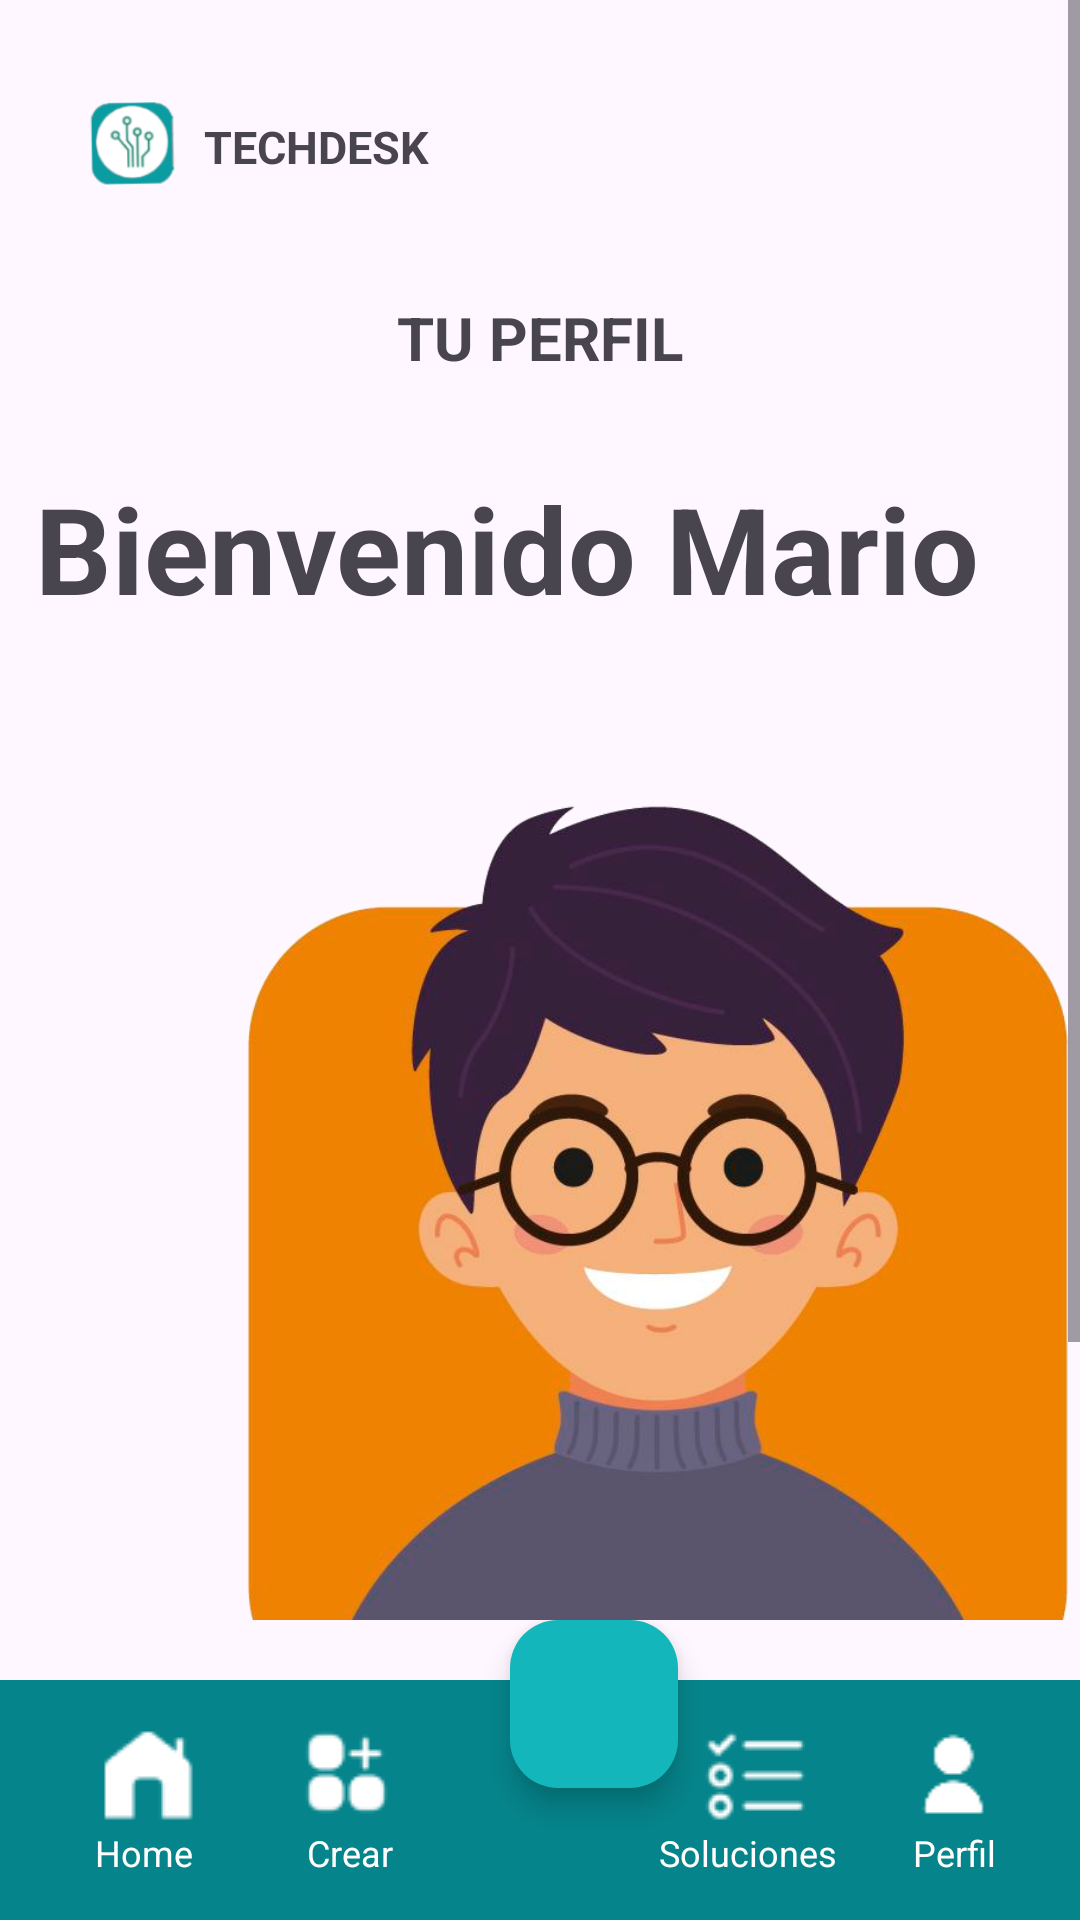

Here is an Android app screen rendered from its layout file. Give the layout XML and the strings, colors and styles it references.
<!-- AndroidManifest.xml: application theme Theme.Apptechdesk2023 -->
<!-- res/layout/activity_perfil.xml -->
<?xml version="1.0" encoding="utf-8"?>
<androidx.constraintlayout.widget.ConstraintLayout xmlns:android="http://schemas.android.com/apk/res/android"
    xmlns:app="http://schemas.android.com/apk/res-auto"
    xmlns:tools="http://schemas.android.com/tools"
    android:layout_width="match_parent"
    android:layout_height="match_parent"
    tools:context=".Activity.Domain.CPUActivity">

    <ScrollView
        android:layout_width="match_parent"
        android:layout_height="0dp"
        app:layout_constraintBottom_toTopOf="@+id/coordinatorLayout"
        app:layout_constraintEnd_toEndOf="parent"
        app:layout_constraintStart_toStartOf="parent"
        app:layout_constraintTop_toTopOf="parent">

        <LinearLayout
            android:layout_width="match_parent"
            android:layout_height="wrap_content"
            android:orientation="vertical">

            <androidx.constraintlayout.widget.ConstraintLayout
                android:layout_width="match_parent"
                android:layout_height="match_parent">

                <TextView
                    android:id="@+id/textVolverLogin"
                    android:layout_width="wrap_content"
                    android:layout_height="wrap_content"
                    android:layout_marginTop="20dp"
                    android:background="#05858B"
                    android:onClick="bottoLOGIN"
                    android:text="VOLVER A INICIAR SESION"
                    android:textColor="#ffffff"
                    android:textSize="15dp"
                    android:textStyle="bold"
                    app:layout_constraintBottom_toBottomOf="parent"
                    app:layout_constraintEnd_toEndOf="parent"
                    app:layout_constraintStart_toStartOf="parent"
                    app:layout_constraintTop_toBottomOf="@+id/imgFoto" />

                <ImageView
                    android:id="@+id/imgFoto"
                    android:layout_width="391dp"
                    android:layout_height="361dp"
                    android:layout_marginStart="6dp"
                    android:paddingStart="30dp"
                    app:layout_constraintBottom_toBottomOf="parent"
                    app:layout_constraintEnd_toEndOf="parent"
                    app:layout_constraintHorizontal_bias="0.0"
                    app:layout_constraintStart_toStartOf="parent"
                    app:layout_constraintTop_toBottomOf="@+id/bienvenida2"
                    app:layout_constraintVertical_bias="0.29000002"
                    app:srcCompat="@drawable/fotoperfil" />

                <ImageView
                    android:id="@+id/imageView5"
                    android:layout_width="32dp"
                    android:layout_height="36dp"
                    android:layout_marginStart="28dp"
                    android:layout_marginTop="30dp"
                    app:layout_constraintStart_toStartOf="parent"
                    app:layout_constraintTop_toTopOf="parent"
                    app:srcCompat="@drawable/logo"
                    tools:srcCompat="@drawable/logo" />

                <TextView
                    android:id="@+id/textView18"
                    android:layout_width="wrap_content"
                    android:layout_height="wrap_content"
                    android:text="TECHDESK"
                    android:textSize="15dp"
                    android:textStyle="bold"
                    app:layout_constraintBottom_toBottomOf="@+id/imageView5"
                    app:layout_constraintEnd_toEndOf="parent"
                    app:layout_constraintHorizontal_bias="0.036"
                    app:layout_constraintStart_toEndOf="@+id/imageView5"
                    app:layout_constraintTop_toTopOf="@+id/imageView5"
                    app:layout_constraintVertical_bias="0.562"
                    tools:ignore="TextSizeCheck" />

                <TextView
                    android:id="@+id/textCPU"
                    android:layout_width="wrap_content"
                    android:layout_height="wrap_content"
                    android:layout_marginTop="40dp"
                    android:text="TU PERFIL"
                    android:textSize="20dp"
                    android:textStyle="bold"
                    app:layout_constraintEnd_toEndOf="parent"
                    app:layout_constraintStart_toStartOf="parent"
                    app:layout_constraintTop_toBottomOf="@+id/textView18"
                    tools:ignore="TextSizeCheck" />

                <TextView
                    android:id="@+id/bienvenida2"
                    android:layout_width="324dp"
                    android:layout_height="78dp"
                    android:layout_marginStart="37dp"
                    android:layout_marginTop="30dp"
                    android:layout_marginEnd="50dp"
                    android:text="Bienvenido Mario"
                    android:textSize="40dp"
                    android:textStyle="bold"
                    app:layout_constraintEnd_toEndOf="parent"
                    app:layout_constraintStart_toStartOf="parent"
                    app:layout_constraintTop_toBottomOf="@+id/textCPU" />

            </androidx.constraintlayout.widget.ConstraintLayout>
        </LinearLayout>
    </ScrollView>

    <androidx.coordinatorlayout.widget.CoordinatorLayout
        android:id="@+id/coordinatorLayout"
        android:layout_width="match_parent"
        android:layout_height="100dp"
        app:layout_constraintBottom_toBottomOf="parent"
        app:layout_constraintEnd_toEndOf="parent"
        app:layout_constraintStart_toStartOf="parent">

        <com.google.android.material.bottomappbar.BottomAppBar
            android:id="@+id/app_bar"
            android:layout_width="match_parent"
            android:layout_height="wrap_content"
            android:layout_gravity="bottom"
            app:backgroundTint="#05858B"
            app:fabCradleMargin="8dp"
            app:fabCradleRoundedCornerRadius="50dp"
            app:fabCradleVerticalOffset="6dp">

            <LinearLayout
                android:layout_width="match_parent"
                android:layout_height="match_parent">

                <LinearLayout
                    android:id="@+id/homeBtn"
                    android:layout_width="0dp"
                    android:layout_height="match_parent"
                    android:layout_weight="0.2"
                    android:orientation="vertical">

                    <ImageView
                        android:id="@+id/imageView1"
                        android:layout_width="match_parent"
                        android:layout_height="wrap_content"
                        android:layout_weight="1"

                        app:srcCompat="@drawable/home"
                        tools:srcCompat="@drawable/home" />

                    <TextView
                        android:id="@+id/textView55"
                        android:layout_width="match_parent"
                        android:layout_height="wrap_content"
                        android:text="Home
"
                        android:textAlignment="center"
                        android:textColor="#ffffff"
                        android:textSize="12sp"


                        />
                </LinearLayout>

                <LinearLayout
                    android:id="@+id/crearBtn"
                    android:layout_width="0dp"
                    android:layout_height="match_parent"
                    android:layout_weight="0.2"
                    android:orientation="vertical">

                    <ImageView
                        android:id="@+id/imageView7"
                        android:layout_width="match_parent"
                        android:layout_height="wrap_content"
                        android:layout_weight="1"

                        app:srcCompat="@drawable/apps"
                        tools:srcCompat="@drawable/apps" />

                    <TextView
                        android:id="@+id/textView8"
                        android:layout_width="match_parent"
                        android:layout_height="wrap_content"
                        android:text="Crear"
                        android:textAlignment="center"
                        android:textColor="#ffffff"
                        android:textSize="12sp"


                        />
                </LinearLayout>

                <LinearLayout
                    android:id="@+id/cartBtn2"
                    android:layout_width="0dp"
                    android:layout_height="match_parent"
                    android:layout_weight="0.2"
                    android:orientation="vertical" />

                <LinearLayout
                    android:id="@+id/solucionBtn1"
                    android:layout_width="0dp"
                    android:layout_height="match_parent"
                    android:layout_weight="0.2"
                    android:orientation="vertical">

                    <ImageView
                        android:id="@+id/imageView10"
                        android:layout_width="match_parent"
                        android:layout_height="wrap_content"
                        android:layout_weight="1"

                        app:srcCompat="@drawable/tareas"
                        tools:srcCompat="@drawable/tareas" />

                    <TextView
                        android:id="@+id/textView11"
                        android:layout_width="match_parent"
                        android:layout_height="wrap_content"
                        android:text="Soluciones
"
                        android:textAlignment="center"
                        android:textColor="#ffffff"
                        android:textSize="12sp"


                        />
                </LinearLayout>

                <LinearLayout
                    android:id="@+id/perfilBtn"
                    android:layout_width="0dp"
                    android:layout_height="match_parent"
                    android:layout_weight="0.2"
                    android:orientation="vertical">

                    <ImageView
                        android:id="@+id/imageView"
                        android:layout_width="match_parent"
                        android:layout_height="wrap_content"
                        android:layout_weight="1"

                        app:srcCompat="@drawable/usuario_2"
                        tools:srcCompat="@drawable/usuario_2" />

                    <TextView
                        android:id="@+id/textView5"
                        android:layout_width="match_parent"
                        android:layout_height="wrap_content"
                        android:text="Perfil"
                        android:textAlignment="center"
                        android:textColor="#ffffff"
                        android:textSize="12sp"


                        />
                </LinearLayout>
            </LinearLayout>

        </com.google.android.material.bottomappbar.BottomAppBar>

        <com.google.android.material.floatingactionbutton.FloatingActionButton
            android:id="@+id/cartBtn"
            android:layout_width="wrap_content"
            android:layout_height="match_parent"
            android:layout_marginLeft="170dp"
            android:backgroundTint="#13B6BA"
            android:elevation="3dp"
            android:tint="#ffffff"
            app:backgroundTint="#13B6BA"
            app:maxImageSize="30dp"
            app:srcCompat="@drawable/carrito_2"

            tools:srcCompat="@drawable/carrito_2">


        </com.google.android.material.floatingactionbutton.FloatingActionButton>
    </androidx.coordinatorlayout.widget.CoordinatorLayout>
</androidx.constraintlayout.widget.ConstraintLayout>
<!-- resources referenced by this layout -->
<resources>
  <!-- drawable apps: png bitmap (drawable, 539 bytes) -->
  <!-- drawable fotoperfil: png bitmap (drawable, 263915 bytes) -->
  <!-- drawable home: png bitmap (drawable, 404 bytes) -->
  <!-- drawable logo: png bitmap (drawable, 7799 bytes) -->
  <!-- drawable tareas: png bitmap (drawable, 592 bytes) -->
  <!-- drawable usuario_2: png bitmap (drawable, 315 bytes) -->
  <style name="Theme.Apptechdesk2023" parent="Base.Theme.Apptechdesk2023" />
  <style name="Base.Theme.Apptechdesk2023" parent="Theme.Material3.DayNight.NoActionBar">
          
          
      </style>
</resources>
